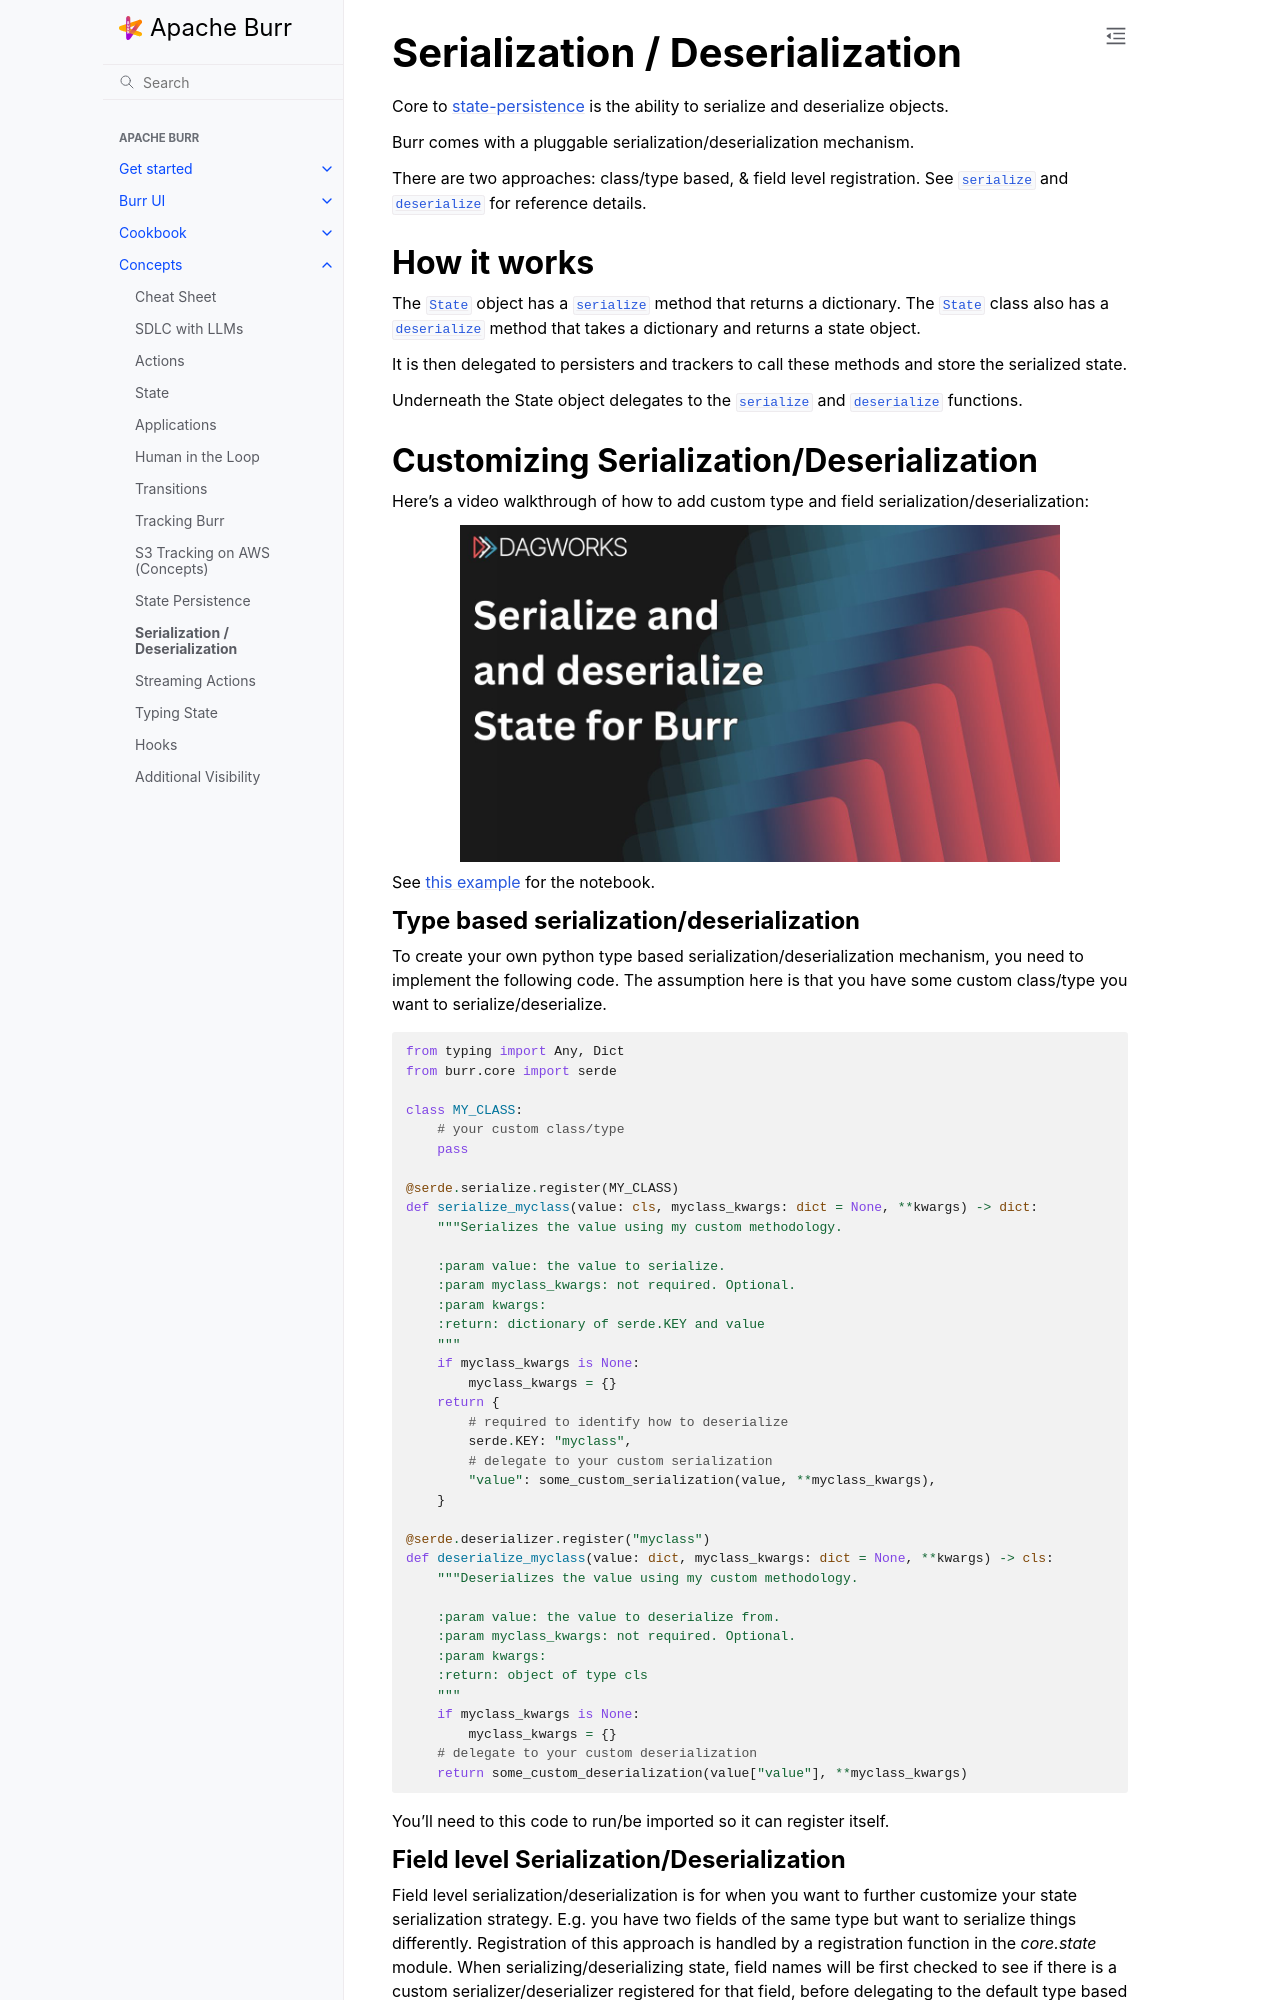

repository: dovel-pr17-validation/pr17r29-pypi-burr · page: concepts/serde/index.html · generator: sphinx

..
   Licensed to the Apache Software Foundation (ASF) under one
   or more contributor license agreements.  See the NOTICE file
   distributed with this work for additional information
   regarding copyright ownership.  The ASF licenses this file
   to you under the Apache License, Version 2.0 (the
   "License"); you may not use this file except in compliance
   with the License.  You may obtain a copy of the License at

     http://www.apache.org/licenses/LICENSE-2.0

   Unless required by applicable law or agreed to in writing,
   software distributed under the License is distributed on an
   "AS IS" BASIS, WITHOUT WARRANTIES OR CONDITIONS OF ANY
   KIND, either express or implied.  See the License for the
   specific language governing permissions and limitations
   under the License.


.. _serde:


================================
Serialization / Deserialization
================================

Core to :ref:`state-persistence <state-persistence>` is the ability to serialize and deserialize objects.

Burr comes with a pluggable serialization/deserialization mechanism.

There are two approaches: class/type based, & field level registration. See :py:func:`serialize <burr.core.serde.serialize>` and :py:func:`deserialize <burr.core.serde.deserialize>` for reference details.

How it works
------------
The :py:class:`State <burr.core.state.State>` object has a :py:meth:`serialize <burr.core.state.State.serialize>` method that returns a dictionary.
The :py:class:`State <burr.core.state.State>` class also has a :py:meth:`deserialize <burr.core.state.State.deserialize>` method that takes a dictionary and returns a state object.

It is then delegated to persisters and trackers to call these methods and store the serialized state.

Underneath the State object delegates to the :py:func:`serialize <burr.core.serde.serialize>` and :py:func:`deserialize <burr.core.serde.deserialize>` functions.

Customizing Serialization/Deserialization
-----------------------------------------
Here's a video walkthrough of how to add custom type and field serialization/deserialization:

.. image:: /_static/video_Squ5IAeQBzc_thumbnail.jpg
   :target: https://www.youtube.com/watch?v=Squ5IAeQBzc
   :alt: Serialization Video
   :align: center
   :width: 600px

See `this example <https://github.com/apache/burr/tree/main/examples/custom-serde>`_ for the notebook.
